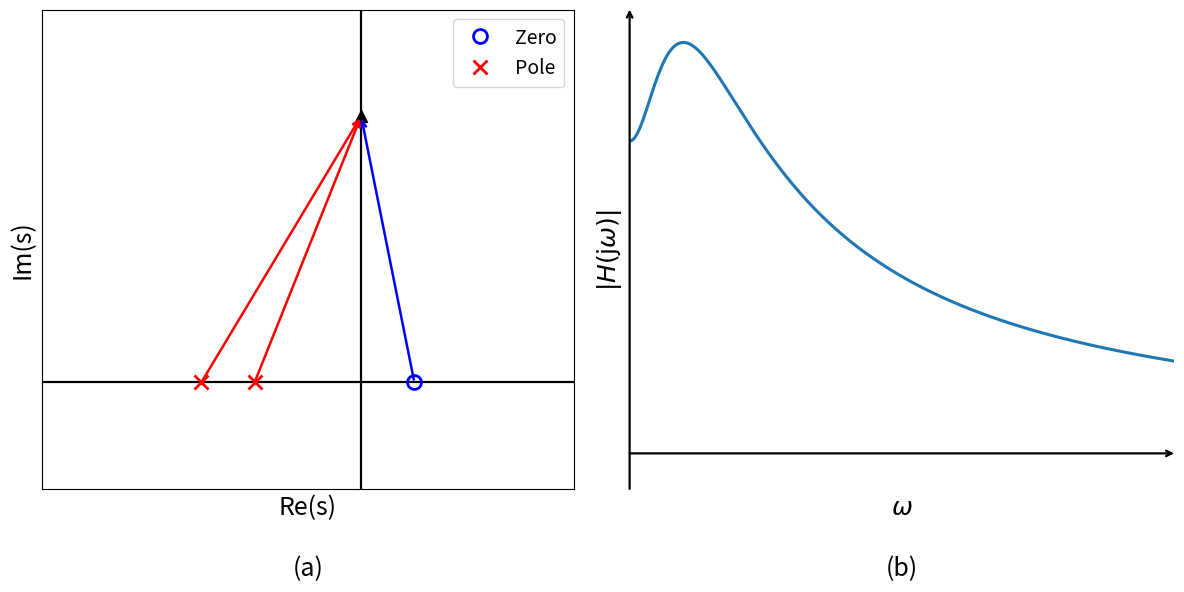

Write the Python code that produced this figure.
import matplotlib.pyplot as plt
import numpy as np

# Define points
zeros = [1+0j]           # zero at 1
poles = [-2+0j, -3+0j]   # poles at -2 and -3
endpoint = 0+5j          # vector endpoint at 5i

# Create two-panel plot
fig, (ax, ax_fr) = plt.subplots(1, 2, figsize=(12, 6))

# Plot axes
ax.axhline(0, color='black', linewidth=1.6)
ax.axvline(0, color='black', linewidth=1.6)

# Plot zeros and poles
ax.plot([z.real for z in zeros], [z.imag for z in zeros], 'bo', markersize=10, markeredgewidth=2, fillstyle='none', label='Zero')
ax.plot([p.real for p in poles], [p.imag for p in poles], 'rx', markersize=10, markeredgewidth=2, label='Pole')

# Plot endpoint (no legend entry)
ax.plot(endpoint.real, endpoint.imag, 'k^', markersize=8)

# Draw vectors from each zero/pole to endpoint
for z in zeros:
    # zero vectors in blue
    ax.annotate('', xy=(endpoint.real, endpoint.imag), xytext=(z.real, z.imag),
                arrowprops=dict(arrowstyle='->', color='blue', linewidth=1.8))
for p in poles:
    # pole vectors in red
    ax.annotate('', xy=(endpoint.real, endpoint.imag), xytext=(p.real, p.imag),
                arrowprops=dict(arrowstyle='->', color='red', linewidth=1.8))

# Labels and appearance
# increase axis label font size
ax.set_xlabel('Re(s)', fontsize=18)
ax.set_ylabel('Im(s)', fontsize=18)
# hide numeric ticks but keep axis lines
ax.set_xticks([])
ax.set_yticks([])
ax.set_aspect('equal')

# Set limits to include all points comfortably
all_re = [z.real for z in zeros] + [p.real for p in poles] + [endpoint.real]
all_im = [z.imag for z in zeros] + [p.imag for p in poles] + [endpoint.imag]
pad_re = (max(all_re) - min(all_re)) * 0.5 + 1
pad_im = (max(all_im) - min(all_im)) * 0.2 + 1
ax.set_xlim(min(all_re)-pad_re, max(all_re)+pad_re)
ax.set_ylim(min(all_im)-pad_im, max(all_im)+pad_im)

ax.legend(loc='upper right', fontsize=14)
ax.text(0.5, -0.14, '(a)', transform=ax.transAxes, ha='center', va='top', fontsize=18)

# Right panel: frequency response magnitude of H(s) = (s-1)/((s+2)(s+3))
omega = np.linspace(0, 20, 4000)
s = 1j * omega
H = (s - 1) / ((s + 2) * (s + 3))
H_mag = np.abs(H)

ax_fr.plot(omega, H_mag, color='tab:blue', linewidth=2.2)

ymax = 1.08 * np.max(H_mag)
ax_fr.set_xlim(0, 20)
ax_fr.set_ylim(-0.08 * ymax, ymax)

# Cartesian-style axes without unit ticks
for spine in ax_fr.spines.values():
    spine.set_visible(False)
ax_fr.set_xticks([])
ax_fr.set_yticks([])

xmin, xmax = ax_fr.get_xlim()
ymin, ymax_lim = ax_fr.get_ylim()
axis_arrow = dict(arrowstyle='->', color='black', linewidth=1.6, shrinkA=0, shrinkB=0)
ax_fr.annotate('', xy=(xmax, 0), xytext=(xmin, 0), arrowprops=axis_arrow, clip_on=False)
ax_fr.annotate('', xy=(0, ymax_lim), xytext=(0, ymin), arrowprops=axis_arrow, clip_on=False)

ax_fr.set_xlabel(r'$\omega$', fontsize=18)
ax_fr.set_ylabel(r'$|H(\mathrm{j}\omega)|$', fontsize=18)
ax_fr.text(0.5, -0.14, '(b)', transform=ax_fr.transAxes, ha='center', va='top', fontsize=18)

plt.tight_layout()
plt.show()
